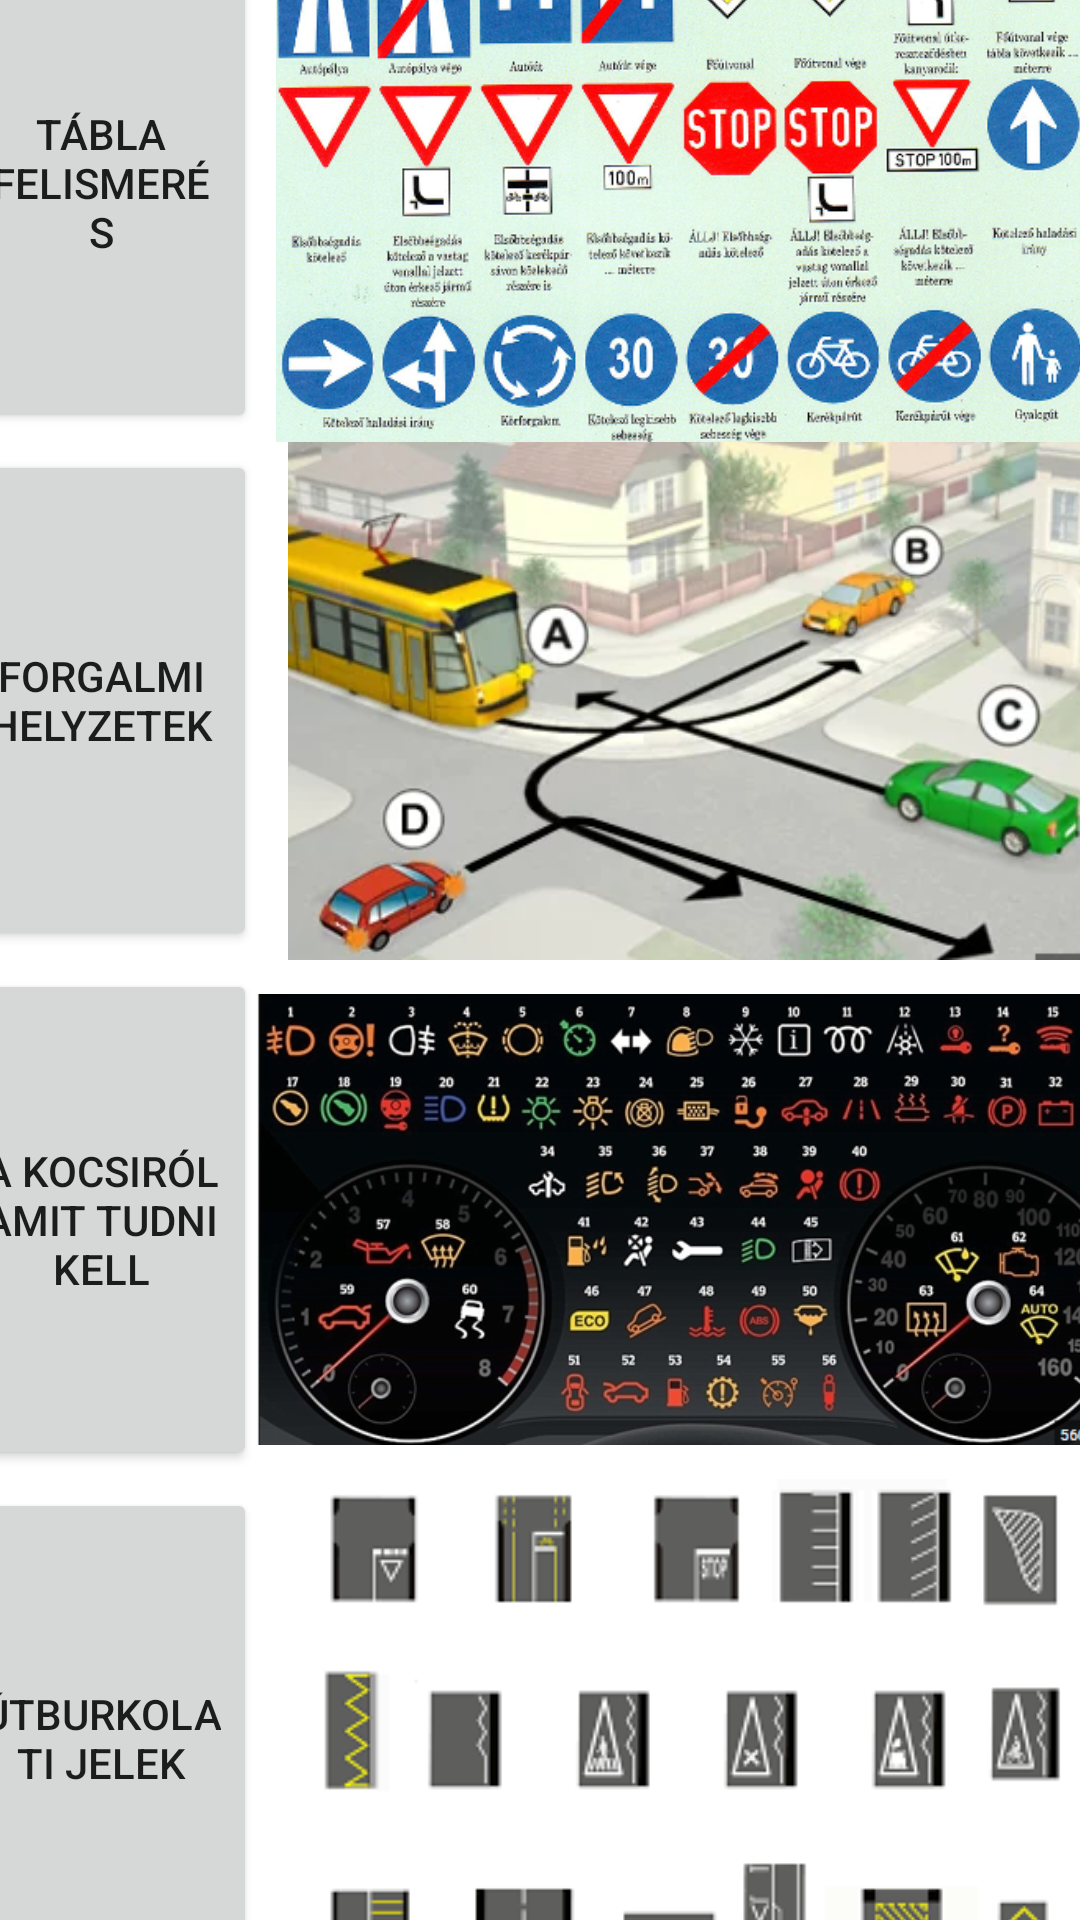

This screen was rendered from an Android layout file. Write that file and the resources it references.
<!-- AndroidManifest.xml: application theme Theme.Android_Beadando -->
<!-- res/layout/fragment_kvizek.xml -->
<?xml version="1.0" encoding="utf-8"?>
<FrameLayout xmlns:android="http://schemas.android.com/apk/res/android"
    xmlns:app="http://schemas.android.com/apk/res-auto"
    xmlns:tools="http://schemas.android.com/tools"
    android:layout_width="match_parent"
    android:layout_height="match_parent"
    tools:context=".kvizek">

    <androidx.constraintlayout.widget.ConstraintLayout
        android:layout_width="match_parent"
        android:layout_height="match_parent">

        <Button
            android:id="@+id/button2"
            android:layout_width="104dp"
            android:layout_height="167dp"
            android:text="Forgalmi helyzetek"
            app:layout_constraintBottom_toBottomOf="@+id/imageView3"
            app:layout_constraintEnd_toStartOf="@+id/imageView3"
            app:layout_constraintStart_toStartOf="parent"
            app:layout_constraintTop_toTopOf="@+id/imageView3" />

        <Button
            android:id="@+id/button1"
            android:layout_width="104dp"
            android:layout_height="167dp"
            android:text="Tábla felismerés"
            app:layout_constraintBottom_toTopOf="@+id/imageView3"
            app:layout_constraintEnd_toStartOf="@+id/imageView4"
            app:layout_constraintHorizontal_bias="0.0"
            app:layout_constraintStart_toStartOf="parent"
            app:layout_constraintTop_toTopOf="@+id/imageView4" />

        <Button
            android:id="@+id/button4"
            android:layout_width="104dp"
            android:layout_height="167dp"
            android:text="Útburkolati jelek"
            app:layout_constraintBottom_toBottomOf="@+id/imageView6"
            app:layout_constraintEnd_toStartOf="@+id/imageView6"
            app:layout_constraintStart_toStartOf="parent"
            app:layout_constraintTop_toTopOf="@+id/imageView6" />

        <Button
            android:id="@+id/button3"
            android:layout_width="104dp"
            android:layout_height="167dp"
            android:text="A kocsiról amit tudni kell"
            app:layout_constraintBottom_toBottomOf="@+id/imageView5"
            app:layout_constraintEnd_toStartOf="@+id/imageView5"
            app:layout_constraintStart_toStartOf="parent"
            app:layout_constraintTop_toTopOf="@+id/imageView5" />

        <ImageView
            android:id="@+id/imageView3"
            android:layout_width="293dp"
            android:layout_height="173dp"
            android:src="@drawable/img_1"
            app:layout_constraintBottom_toTopOf="@+id/imageView5"
            app:layout_constraintEnd_toEndOf="parent"
            app:layout_constraintStart_toEndOf="@+id/button2"
            app:layout_constraintTop_toBottomOf="@+id/imageView4" />

        <ImageView
            android:id="@+id/imageView4"
            android:layout_width="293dp"
            android:layout_height="173dp"
            android:src="@drawable/img_2"
            app:layout_constraintBottom_toTopOf="@+id/imageView3"
            app:layout_constraintEnd_toEndOf="parent"
            app:layout_constraintStart_toEndOf="@+id/button1"
            app:layout_constraintTop_toTopOf="parent" />

        <ImageView
            android:id="@+id/imageView5"
            android:layout_width="293dp"
            android:layout_height="173dp"
            android:src="@drawable/img_3"
            app:layout_constraintBottom_toTopOf="@+id/imageView6"
            app:layout_constraintEnd_toEndOf="parent"
            app:layout_constraintStart_toEndOf="@+id/button3"
            app:layout_constraintTop_toBottomOf="@+id/imageView3" />

        <ImageView
            android:id="@+id/imageView6"
            android:layout_width="293dp"
            android:layout_height="173dp"
            android:src="@drawable/img_4"
            app:layout_constraintBottom_toBottomOf="parent"
            app:layout_constraintEnd_toEndOf="parent"
            app:layout_constraintStart_toEndOf="@+id/button4"
            app:layout_constraintTop_toBottomOf="@+id/imageView5" />
    </androidx.constraintlayout.widget.ConstraintLayout>
</FrameLayout>
<!-- resources referenced by this layout -->
<resources>
  <!-- drawable img_1: png bitmap (drawable-v24, 185918 bytes) -->
  <!-- drawable img_2: png bitmap (drawable-v24, 438666 bytes) -->
  <!-- drawable img_3: png bitmap (drawable-v24, 249070 bytes) -->
  <!-- drawable img_4: png bitmap (drawable-v24, 11055 bytes) -->
  <style name="Theme.Android_Beadando" parent="Theme.MaterialComponents.DayNight.NoActionBar">
          
          <item name="colorPrimary">@color/purple_500</item>
          <item name="colorPrimaryVariant">@color/purple_700</item>
          <item name="colorOnPrimary">@color/white</item>
          
          <item name="colorSecondary">@color/teal_200</item>
          <item name="colorSecondaryVariant">@color/teal_700</item>
          <item name="colorOnSecondary">@color/black</item>
          
          <item name="android:statusBarColor">?attr/colorPrimaryVariant</item>
          
      </style>
  <!-- not gathered from this repository: default colours our renderer supplied (Android Studio template values) -->
  <color name="purple_500">#FF6200EE</color>
  <color name="purple_700">#FF3700B3</color>
  <color name="teal_200">#FF03DAC5</color>
  <color name="teal_700">#FF018786</color>
  <color name="black">#FF000000</color>
  <color name="white">#FFFFFFFF</color>
</resources>
